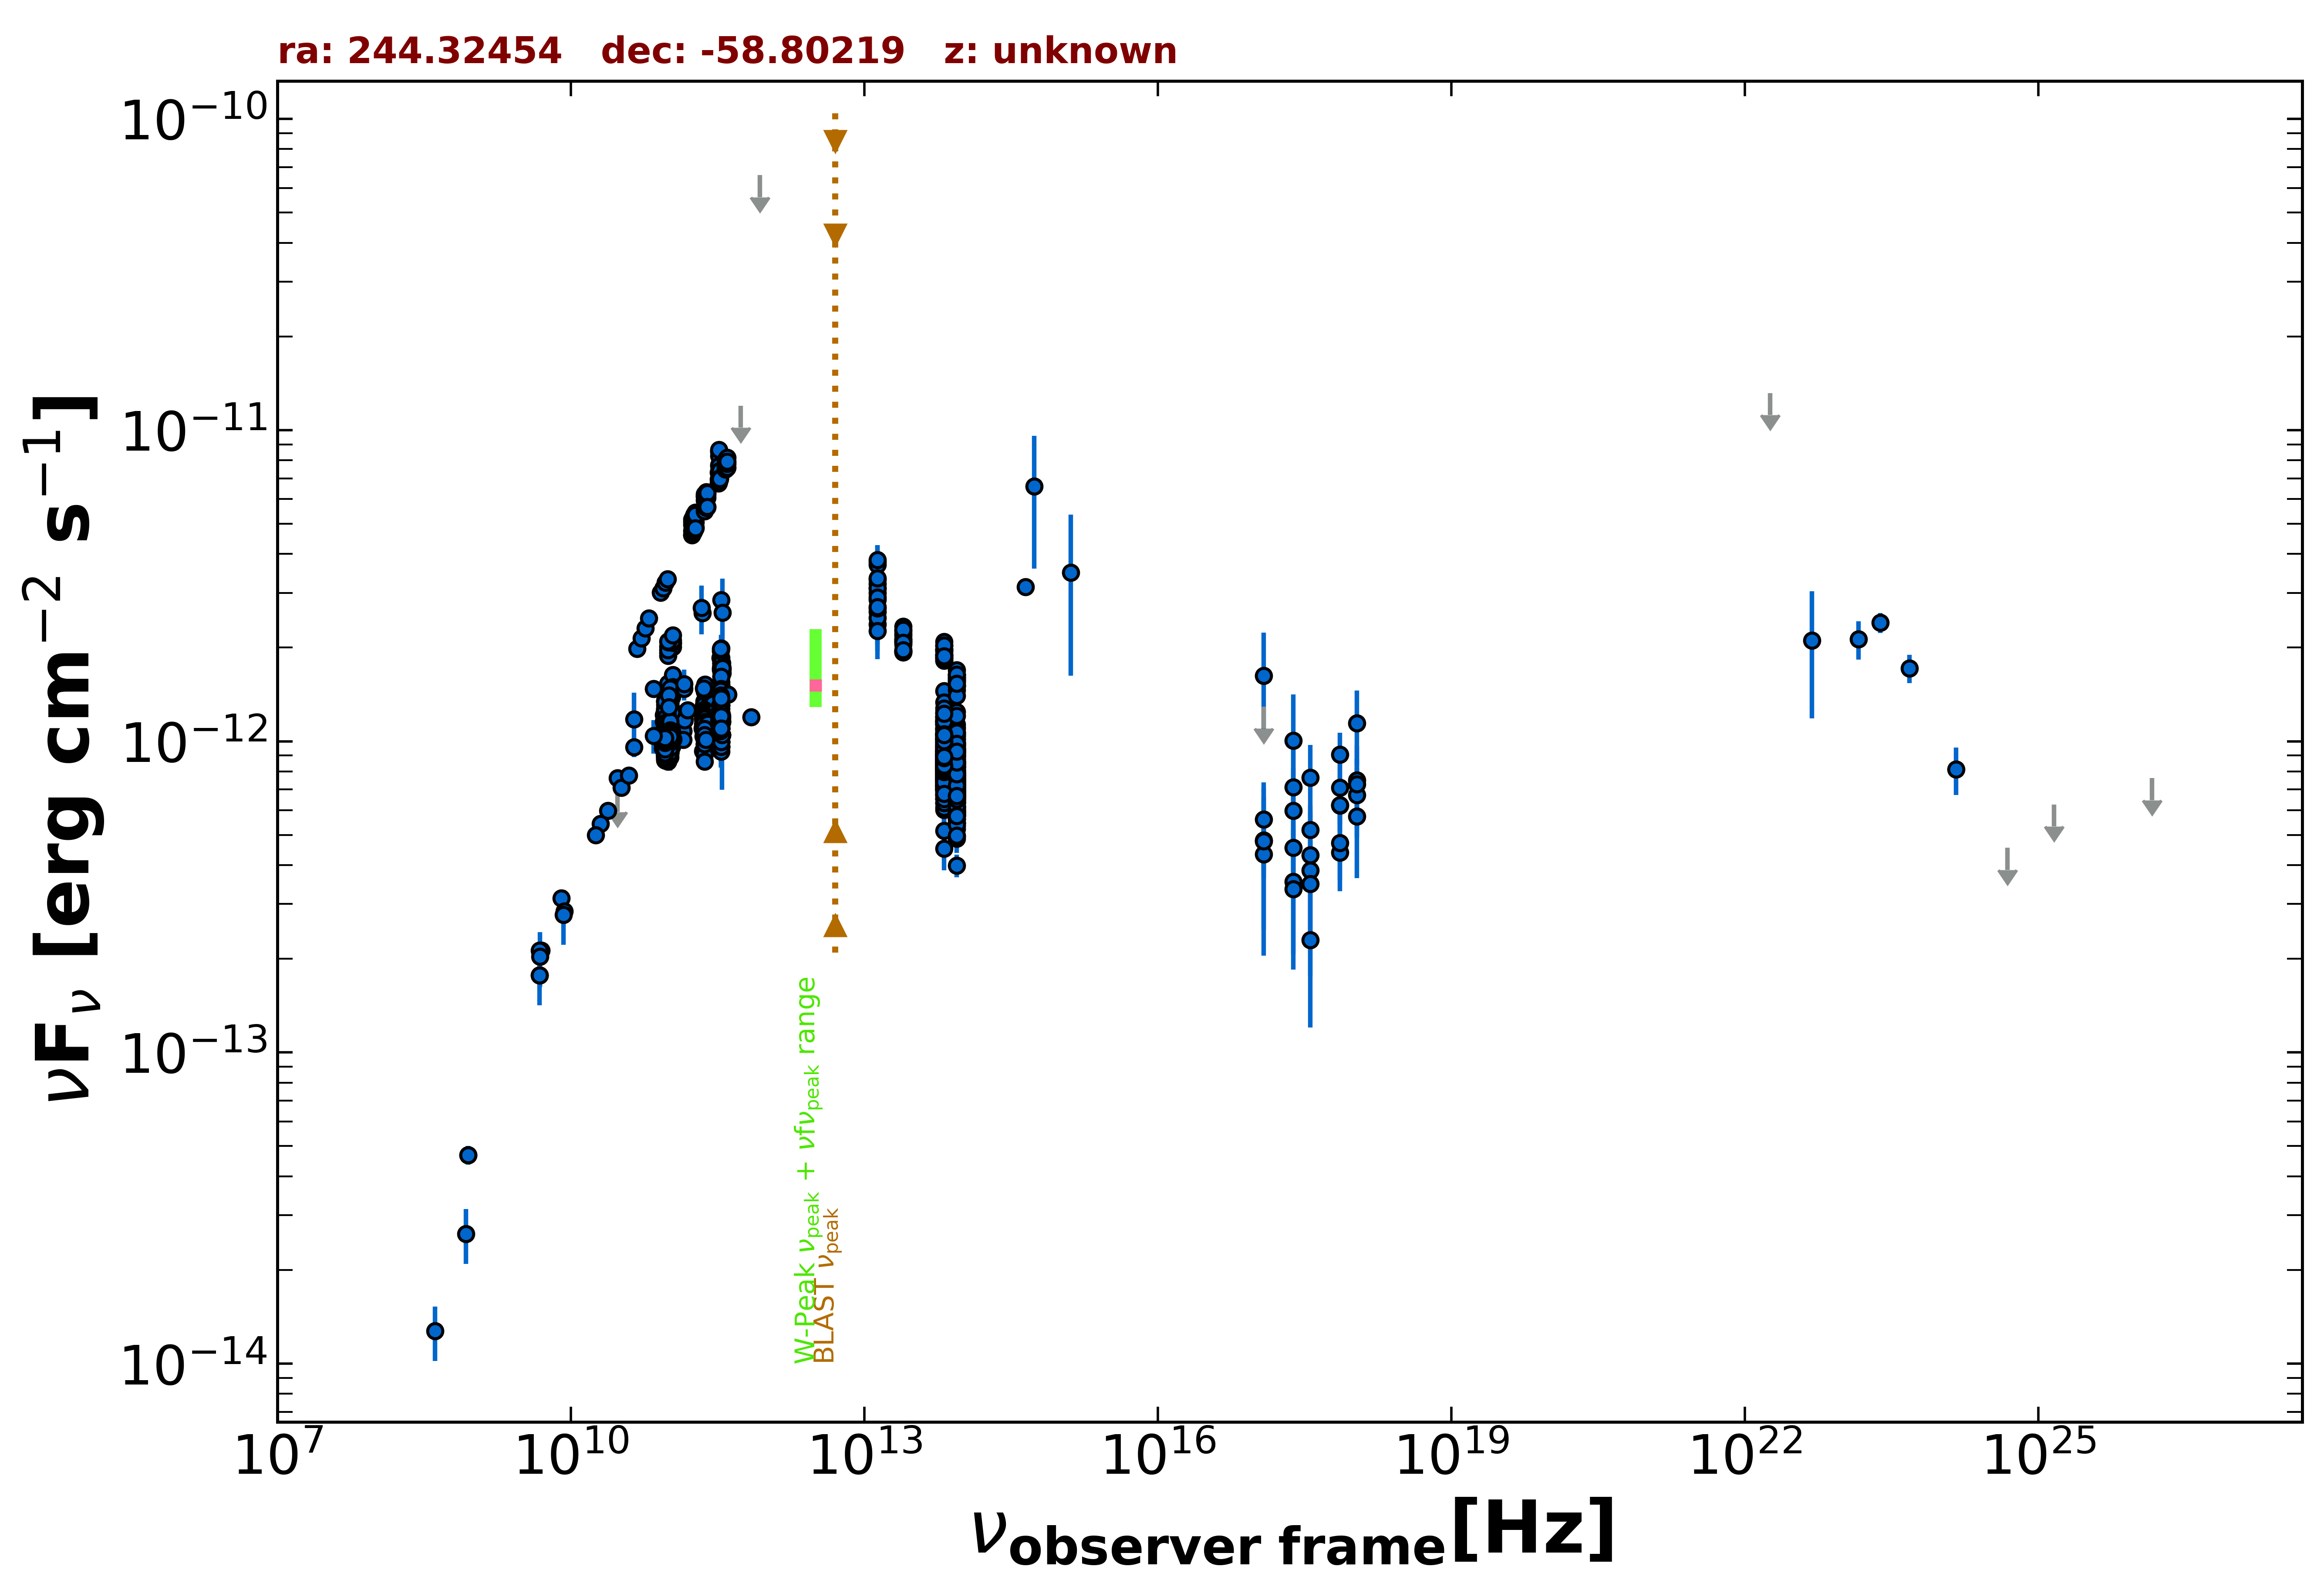

The data file committed next to this chart (first rows):
freq., flux, err_flux, MJD_start, MJD_end, flag, catalog, reference
8.870e+08, 4.683e-14, 3.280e-15, 55000, 55000, , RACS, Hale et al. 2021  PASA  38  e058
8.870e+08, 4.683e-14, 3.280e-15, 55000, 55000, , RACS, Hale et al. 2021  PASA  38  e058
2.418e+17, 7.127e-13, 2.820e-13, 55000, 55000, , RASS, Boller et al. 2016  A&A  103  1
2.418e+17, 4.556e-13, 9.940e-14, 56483, 58589, , 1OUSX, Giommi et al. in preparation
1.209e+17, 4.803e-13, 1.186e-13, 56483, 58589, , 1OUSX, Giommi et al. in preparation
3.627e+17, 4.309e-13, 8.010e-14, 56483, 58589, , 1OUSX, Giommi et al. in preparation
7.253e+17, 6.212e-13, 7.000e-14, 56483, 58589, , 1OUSX, Giommi et al. in preparation
1.088e+18, 7.493e-13, 1.285e-13, 56483, 58589, , 1OUSX, Giommi et al. in preparation
7.253e+17, 6.249e-13, 8.385e-14, 55000, 55000, , 2SXPS, Evans et al. 2020  ApJS  247  54
1.209e+17, 5.608e-13, 1.767e-13, 55000, 55000, , 2SXPS, Evans et al. 2020  ApJS  247  54
3.627e+17, 5.188e-13, 1.058e-13, 55000, 55000, , 2SXPS, Evans et al. 2020  ApJS  247  54
1.088e+18, 6.712e-13, 1.463e-13, 55000, 55000, , 2SXPS, Evans et al. 2020  ApJS  247  54
5.000e+09, 2.128e-13, 1.060e-14, 55000, 55000, , AT20G, Murphy et al. 2010  MNRAS  402  2403
8.000e+09, 3.129e-13, 1.570e-14, 55000, 55000, , AT20G, Murphy et al. 2010  MNRAS  402  2403
2.000e+10, 5.426e-13, 2.660e-14, 55000, 55000, , AT20G, Murphy et al. 2010  MNRAS  402  2403
4.800e+09, 1.770e-13, 2.850e-15, 55000, 55000, , ATPMN, McConnell et al. 2012  MNRAS  422  1527
8.600e+09, 2.839e-13, 1.280e-14, 55000, 55000, , ATPMN, McConnell et al. 2012  MNRAS  422  1527
4.800e+09, 2.126e-13, 1.110e-14, 55000, 55000, , PMN, Griffith et al. 1993-1996  VizieR  VIII/…
9.821e+10, 1.925e-12, 2.950e-14, 56108, 56108, , ALMA, Bonato et al. 2019  MNRAS  485  1188
1.097e+11, 2.063e-12, 4.400e-14, 56108, 56108, , ALMA, Bonato et al. 2019  MNRAS  485  1188
9.821e+10, 1.886e-12, 1.080e-13, 56137, 56137, , ALMA, Bonato et al. 2019  MNRAS  485  1188
1.097e+11, 2.008e-12, 1.315e-13, 56137, 56137, , ALMA, Bonato et al. 2019  MNRAS  485  1188
9.821e+10, 2.013e-12, 3.950e-14, 56148, 56148, , ALMA, Bonato et al. 2019  MNRAS  485  1188
1.097e+11, 2.107e-12, 5.500e-14, 56148, 56148, , ALMA, Bonato et al. 2019  MNRAS  485  1188
9.821e+10, 1.964e-12, 4.900e-14, 56171, 56171, , ALMA, Bonato et al. 2019  MNRAS  485  1188
1.097e+11, 2.074e-12, 6.600e-14, 56171, 56171, , ALMA, Bonato et al. 2019  MNRAS  485  1188
2.210e+11, 2.586e-12, 1.325e-13, 56206, 56206, , ALMA, Bonato et al. 2019  MNRAS  485  1188
3.433e+11, 2.849e-12, 1.370e-13, 56206, 56206, , ALMA, Bonato et al. 2019  MNRAS  485  1188
9.920e+10, 2.083e-12, 1.090e-13, 56206, 56206, , ALMA, Bonato et al. 2019  MNRAS  485  1188
1.088e+11, 2.099e-12, 1.090e-13, 56206, 56206, , ALMA, Bonato et al. 2019  MNRAS  485  1188
9.821e+10, 2.092e-12, 2.950e-14, 56221, 56221, , ALMA, Bonato et al. 2019  MNRAS  485  1188
1.097e+11, 2.195e-12, 6.600e-14, 56221, 56221, , ALMA, Bonato et al. 2019  MNRAS  485  1188
9.821e+10, 1.512e-12, 1.175e-13, 56342, 56342, , ALMA, Bonato et al. 2019  MNRAS  485  1188
1.097e+11, 1.602e-12, 1.210e-13, 56342, 56342, , ALMA, Bonato et al. 2019  MNRAS  485  1188
9.821e+10, 1.532e-12, 3.900e-14, 56349, 56349, , ALMA, Bonato et al. 2019  MNRAS  485  1188
1.097e+11, 1.635e-12, 5.500e-14, 56349, 56349, , ALMA, Bonato et al. 2019  MNRAS  485  1188
1.097e+11, 1.449e-12, 4.350e-14, 56423, 56423, , ALMA, Bonato et al. 2019  MNRAS  485  1188
9.821e+10, 1.345e-12, 2.950e-14, 56423, 56423, , ALMA, Bonato et al. 2019  MNRAS  485  1188
3.368e+11, 1.856e-12, 9.300e-14, 56444, 56444, , ALMA, Bonato et al. 2019  MNRAS  485  1188
3.433e+11, 1.785e-12, 1.370e-13, 56447, 56447, , ALMA, Bonato et al. 2019  MNRAS  485  1188
1.097e+11, 1.492e-12, 7.650e-14, 56454, 56454, , ALMA, Bonato et al. 2019  MNRAS  485  1188
9.821e+10, 1.375e-12, 5.900e-14, 56454, 56454, , ALMA, Bonato et al. 2019  MNRAS  485  1188
3.492e+11, 1.781e-12, 1.050e-13, 56460, 56460, , ALMA, Bonato et al. 2019  MNRAS  485  1188
3.433e+11, 1.991e-12, 2.060e-13, 56475, 56475, , ALMA, Bonato et al. 2019  MNRAS  485  1188
9.821e+10, 1.375e-12, 3.900e-14, 56475, 56475, , ALMA, Bonato et al. 2019  MNRAS  485  1188
1.097e+11, 1.492e-12, 5.450e-14, 56475, 56475, , ALMA, Bonato et al. 2019  MNRAS  485  1188
3.433e+11, 1.854e-12, 1.375e-13, 56476, 56476, , ALMA, Bonato et al. 2019  MNRAS  485  1188
1.080e+11, 1.481e-12, 7.400e-14, 56481, 56481, , ALMA, Bonato et al. 2019  MNRAS  485  1188
1.080e+11, 1.481e-12, 7.450e-14, 56481, 56481, , ALMA, Bonato et al. 2019  MNRAS  485  1188
1.035e+11, 1.397e-12, 1.035e-13, 56566, 56566, , ALMA, Bonato et al. 2019  MNRAS  485  1188
9.146e+10, 1.271e-12, 8.250e-14, 56566, 56566, , ALMA, Bonato et al. 2019  MNRAS  485  1188
3.435e+11, 1.511e-12, 2.060e-13, 56566, 56566, , ALMA, Bonato et al. 2019  MNRAS  485  1188
9.146e+10, 1.253e-12, 3.700e-14, 56576, 56576, , ALMA, Bonato et al. 2019  MNRAS  485  1188
1.035e+11, 1.366e-12, 5.200e-14, 56576, 56576, , ALMA, Bonato et al. 2019  MNRAS  485  1188
1.035e+11, 1.263e-12, 6.250e-14, 56596, 56596, , ALMA, Bonato et al. 2019  MNRAS  485  1188
9.146e+10, 1.171e-12, 4.550e-14, 56596, 56596, , ALMA, Bonato et al. 2019  MNRAS  485  1188
9.146e+10, 1.280e-12, 4.550e-14, 56601, 56601, , ALMA, Bonato et al. 2019  MNRAS  485  1188
1.035e+11, 1.366e-12, 6.200e-14, 56601, 56601, , ALMA, Bonato et al. 2019  MNRAS  485  1188
9.146e+10, 1.207e-12, 4.550e-14, 56614, 56614, , ALMA, Bonato et al. 2019  MNRAS  485  1188
1.035e+11, 1.325e-12, 5.150e-14, 56614, 56614, , ALMA, Bonato et al. 2019  MNRAS  485  1188
... 1,498 more rows
